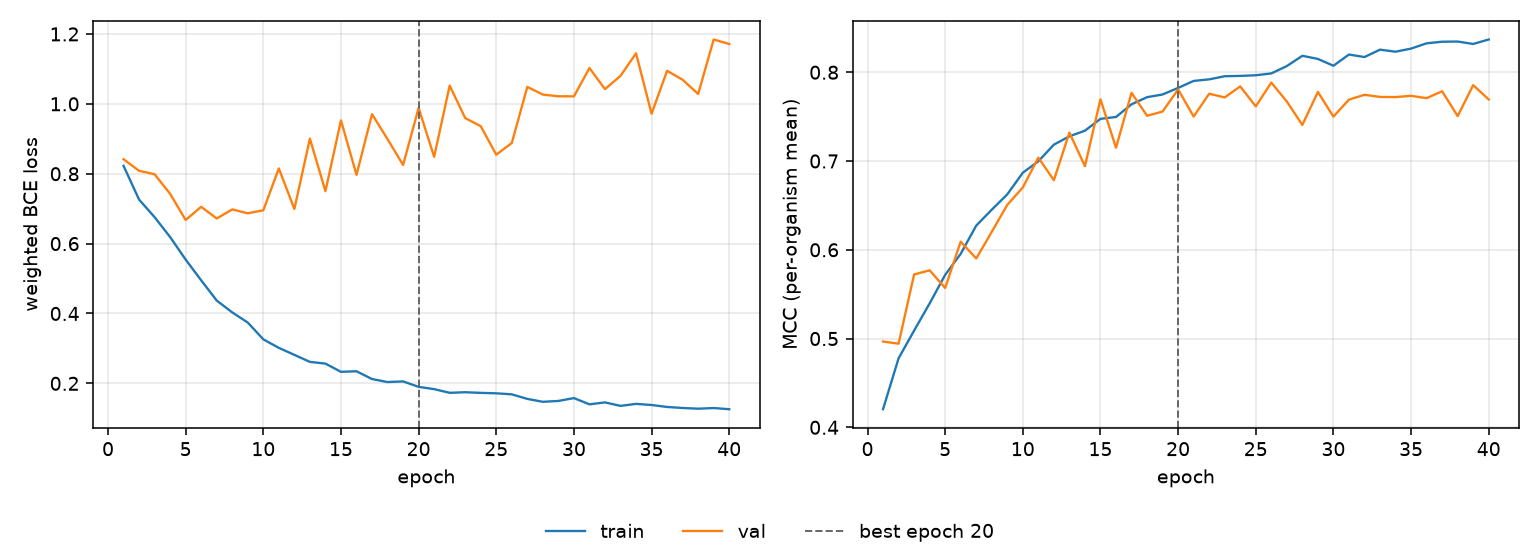

Source data for this figure (header and first rows):
epoch, tr_loss, vl_loss, tr_mcc, vl_mcc, is_best
1, 0.8226, 0.8415, 0.4204, 0.4966, False
2, 0.726, 0.8083, 0.4777, 0.4942, False
3, 0.6757, 0.7985, 0.5089, 0.5722, False
4, 0.6187, 0.7424, 0.5396, 0.5768, False
5, 0.5542, 0.6676, 0.5718, 0.557, False
6, 0.4949, 0.7053, 0.5954, 0.6092, False
7, 0.437, 0.6718, 0.6272, 0.5902, False
8, 0.4031, 0.6979, 0.6452, 0.6202, False
9, 0.374, 0.6867, 0.6625, 0.6506, False
10, 0.326, 0.6954, 0.6868, 0.6702, False
11, 0.3016, 0.8152, 0.6997, 0.7038, False
12, 0.2816, 0.699, 0.7184, 0.6784, False
13, 0.2615, 0.9005, 0.7278, 0.732, False
14, 0.2566, 0.7501, 0.7342, 0.6942, False
15, 0.233, 0.9527, 0.7475, 0.7695, False
16, 0.2347, 0.7967, 0.7496, 0.7149, False
17, 0.2123, 0.9704, 0.7639, 0.7768, False
18, 0.2037, 0.8989, 0.7719, 0.751, False
19, 0.2056, 0.825, 0.775, 0.7558, False
20, 0.19, 0.9881, 0.7823, 0.7806, True
21, 0.1835, 0.8483, 0.7902, 0.7501, False
22, 0.173, 1.052, 0.792, 0.7758, False
23, 0.1746, 0.9592, 0.7955, 0.7716, False
24, 0.1728, 0.936, 0.7959, 0.784, False
25, 0.1715, 0.8544, 0.7966, 0.7615, False
26, 0.1686, 0.888, 0.7987, 0.7884, False
27, 0.1556, 1.049, 0.8069, 0.767, False
28, 0.1472, 1.026, 0.8185, 0.7406, False
29, 0.1497, 1.022, 0.815, 0.7778, False
30, 0.1579, 1.021, 0.8073, 0.75, False
31, 0.14, 1.103, 0.82, 0.7692, False
32, 0.1455, 1.042, 0.8171, 0.7746, False
33, 0.1356, 1.08, 0.8254, 0.7722, False
34, 0.1413, 1.145, 0.8231, 0.772, False
35, 0.1381, 0.9717, 0.8266, 0.7734, False
36, 0.1325, 1.095, 0.8326, 0.7708, False
37, 0.1295, 1.069, 0.8344, 0.7786, False
38, 0.1275, 1.028, 0.8346, 0.7506, False
39, 0.1294, 1.184, 0.8319, 0.7855, False
40, 0.126, 1.171, 0.8369, 0.7694, False
